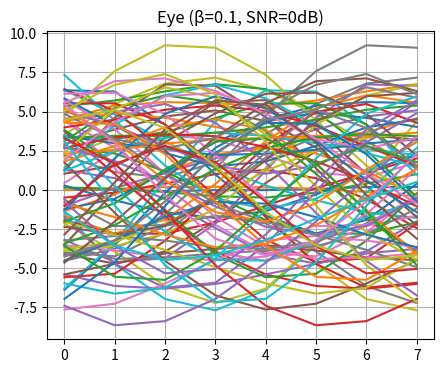
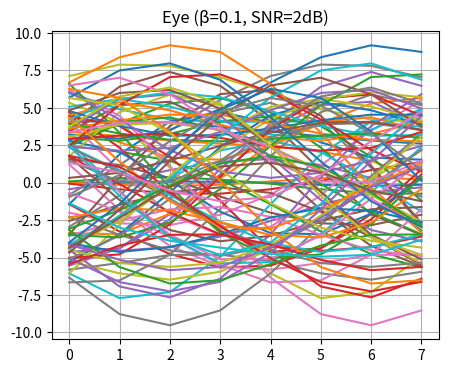
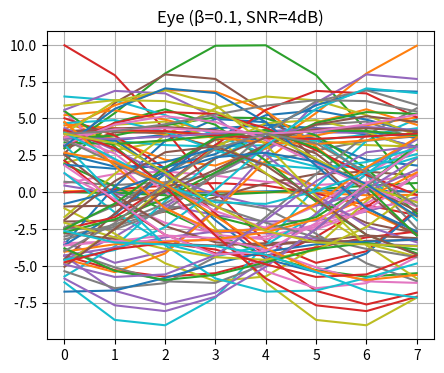
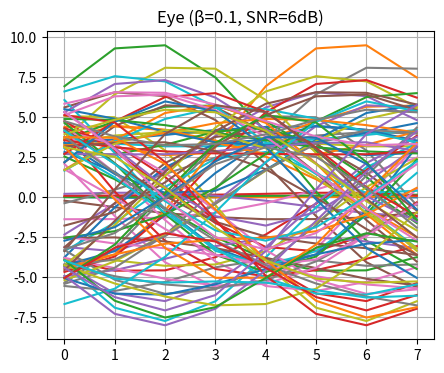
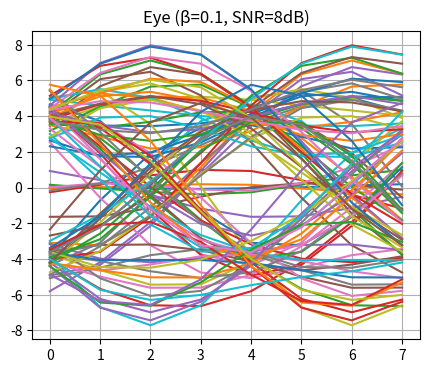
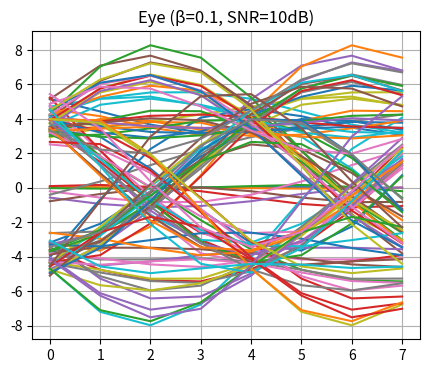
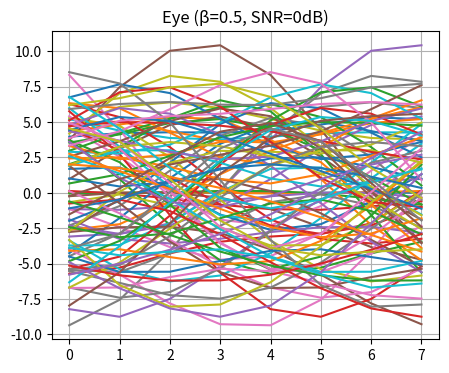
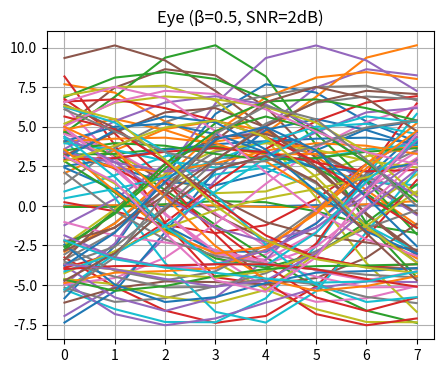
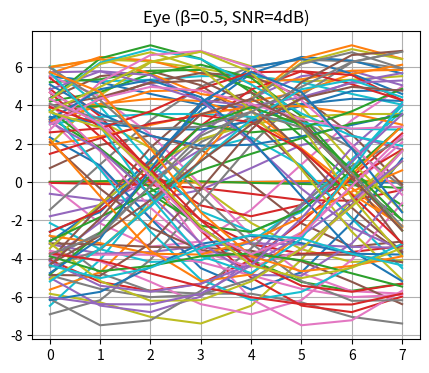
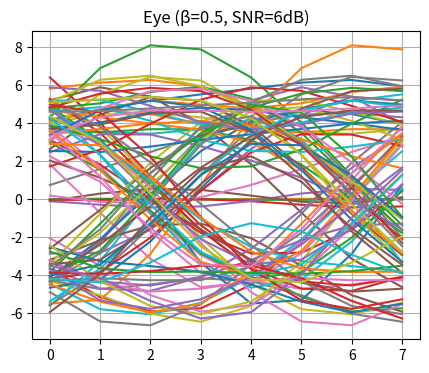
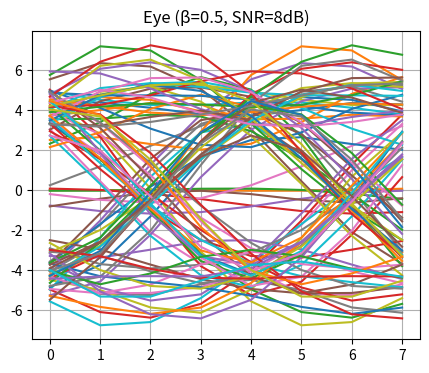
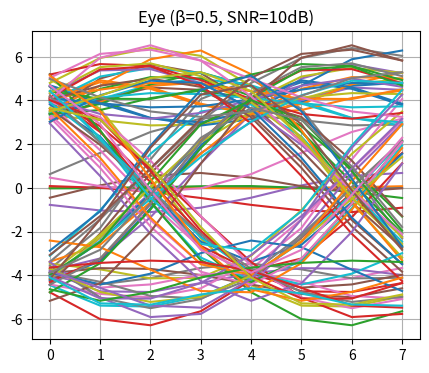
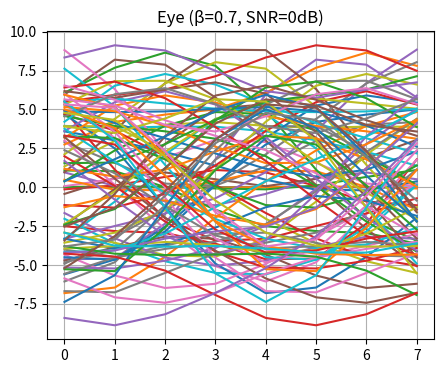
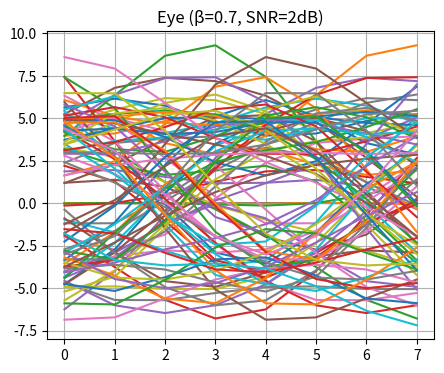
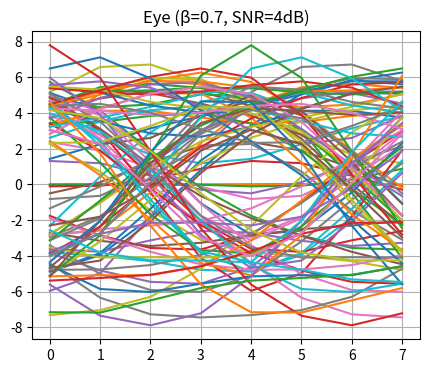
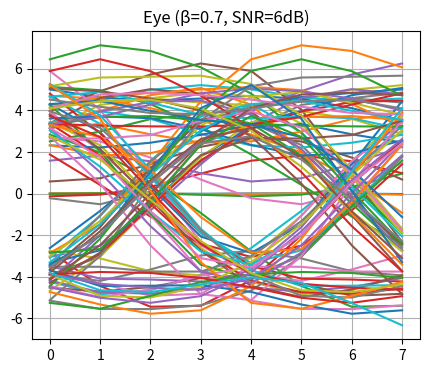

These figures' Python source, in order:
import numpy as np
import matplotlib.pyplot as plt

# ① SETUP
bits = np.random.randint(0, 2, 100000)
bpsk = 2*bits - 1.0

L = 4
T = 1
beta_list = [0.1, 0.5, 0.7, 0.9]
SNR = [0, 2, 4, 6, 8, 10]

u = np.zeros(len(bpsk) * L)
u[::L] = bpsk
t = np.arange(-4, 4 + 1/L, 1/L)   # N_sym=8 half-window

# ② SRRC FUNCTION
def srrc(t, beta, T):
    p = np.zeros_like(t)
    for i, ti in enumerate(t):
        if np.isclose(ti, 0):
            p[i] = (1/np.sqrt(T)) * (1 + beta*(4/np.pi - 1))
        elif np.isclose(abs(ti), T/(4*beta)):
            p[i] = (beta/np.sqrt(2*T)) * (
                (1 + 2/np.pi)*np.sin(np.pi/(4*beta)) +
                (1 - 2/np.pi)*np.cos(np.pi/(4*beta)))
        else:
            num = np.sin(np.pi*ti*(1-beta)/T) + (4*beta*ti/T)*np.cos(np.pi*ti*(1+beta)/T)
            den = (np.pi*ti/T) * (1 - (4*beta*ti/T)**2)
            p[i] = (1/np.sqrt(T)) * num/den
    return p

# ③ EYE DIAGRAM FUNCTION
def plot_eye(sig, L, title):
    plt.figure(figsize=(5, 4))
    for i in range(100):
        seg = sig[i*L : i*L + 2*L]
        if len(seg) == 2*L:
            plt.plot(seg)
    plt.title(title); plt.grid(True)

# ④ DOUBLE LOOP
for beta in beta_list:
    p = srrc(t, beta, T)
    tx = np.convolve(u, p, mode='full')
    for snr_db in SNR:
        noise = np.sqrt(np.mean(tx**2) / 10**(snr_db/10)) * np.random.randn(len(tx))
        y = np.convolve(tx + noise, p, mode='full')
        plot_eye(y, L, f"Eye (β={beta}, SNR={snr_db}dB)")

# ⑤ SHOW
plt.show()
